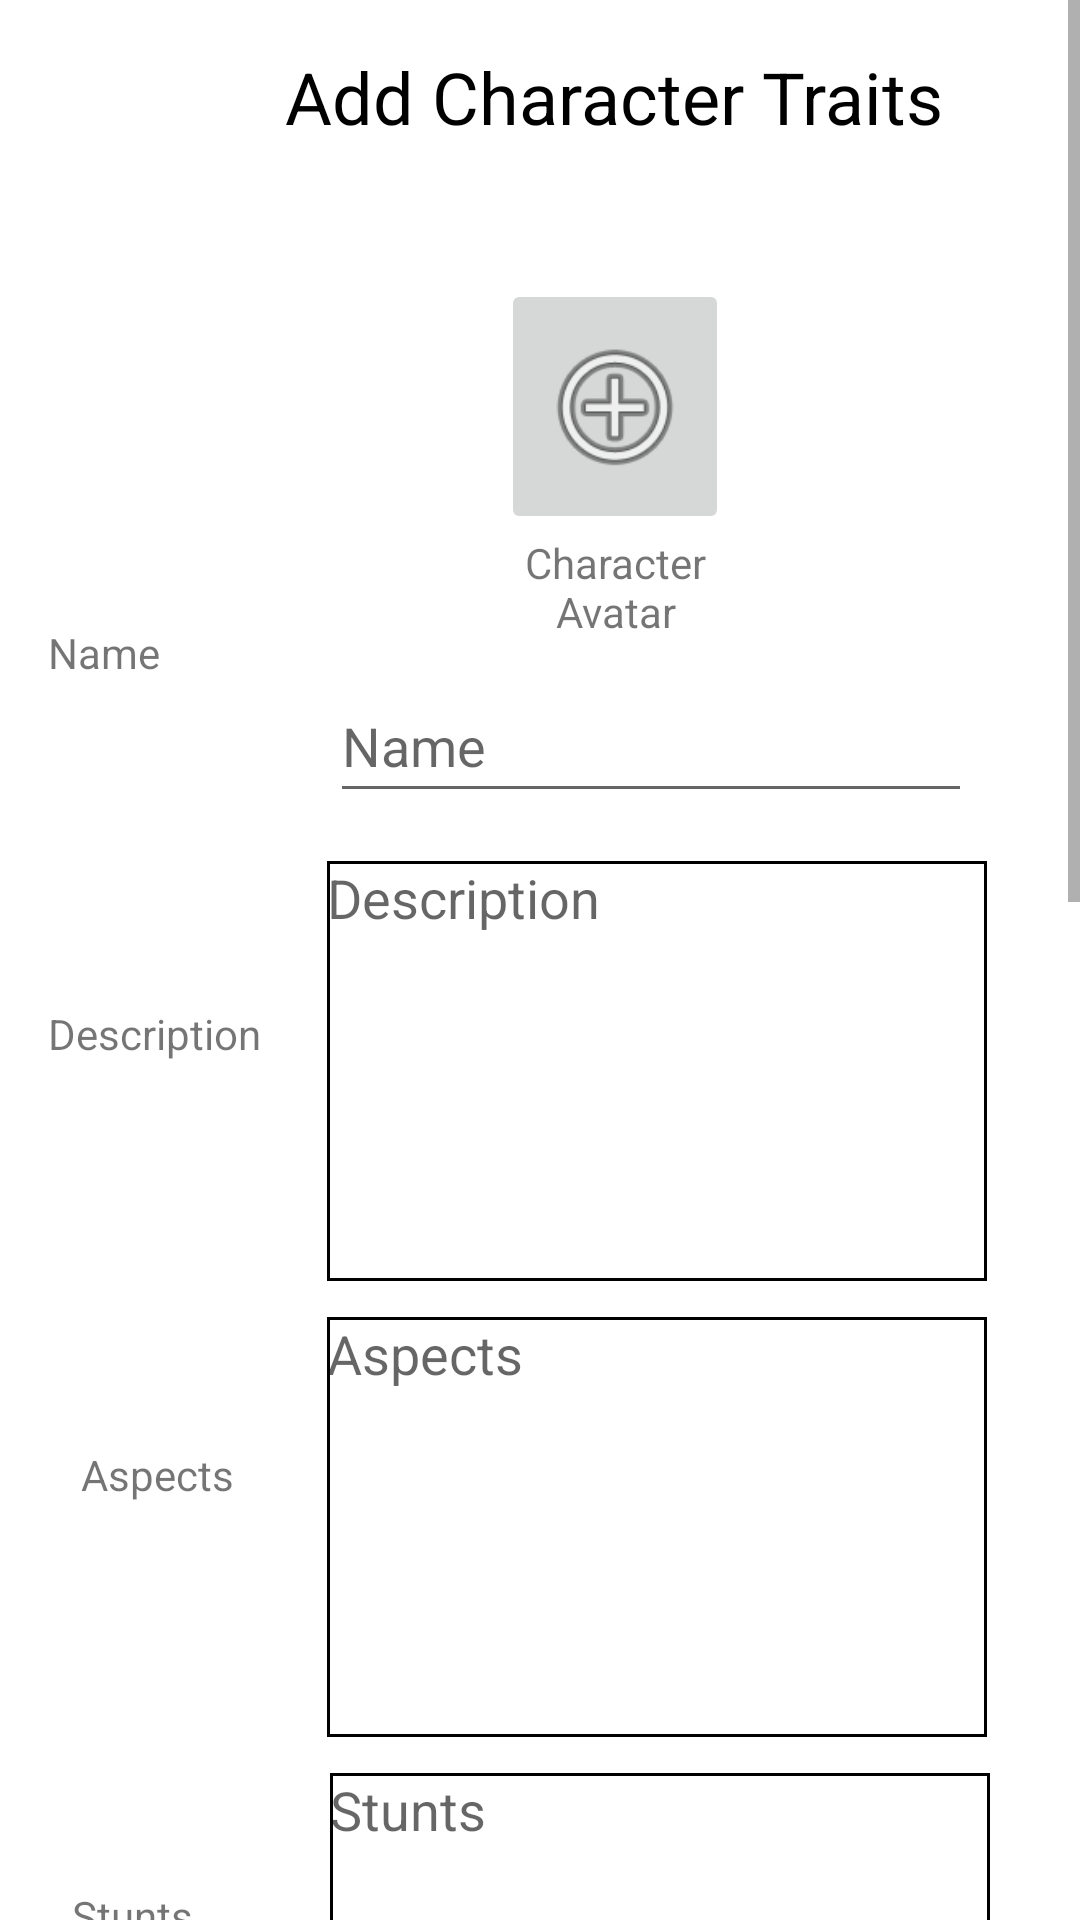

Android layout source for this screen:
<!-- AndroidManifest.xml: application theme Theme.FateAssist -->
<!-- res/layout/activity_add_character.xml -->
<?xml version="1.0" encoding="utf-8"?>
<ScrollView xmlns:android="http://schemas.android.com/apk/res/android"
    xmlns:app="http://schemas.android.com/apk/res-auto"
    xmlns:tools="http://schemas.android.com/tools"
    android:layout_width="match_parent"
    android:layout_height="match_parent"
    android:orientation="vertical"
    tools:context=".AddCharacter">


    <androidx.constraintlayout.widget.ConstraintLayout
        android:layout_width="match_parent"
        android:layout_height="match_parent">

        <TextView
            android:id="@+id/extrasLabel"
            android:layout_width="73dp"
            android:layout_height="27dp"
            android:layout_marginStart="16dp"
            android:layout_marginTop="121dp"
            android:text="Extras"
            android:textAlignment="center"
            app:layout_constraintStart_toStartOf="parent"
            app:layout_constraintTop_toBottomOf="@+id/stuntLabel" />

        <ImageButton
            android:id="@+id/avatarPictureButton"
            android:layout_width="76dp"
            android:layout_height="85dp"
            android:layout_marginStart="167dp"
            android:layout_marginTop="14dp"
            app:layout_constraintStart_toStartOf="parent"
            app:layout_constraintTop_toBottomOf="@+id/profileLabel"
            app:srcCompat="@android:drawable/ic_menu_add"
            android:scaleType="fitCenter"
            android:adjustViewBounds="true"/>

        <TextView
            android:id="@+id/avatarLabel"
            android:layout_width="76dp"
            android:layout_height="33dp"
            android:layout_marginStart="167dp"
            android:text="Character Avatar"
            android:textAlignment="center"
            app:layout_constraintStart_toStartOf="parent"
            app:layout_constraintTop_toBottomOf="@+id/avatarPictureButton" />

        <TextView
            android:id="@+id/profileLabel"
            android:layout_width="257dp"
            android:layout_height="63dp"
            android:layout_marginStart="76dp"
            android:layout_marginTop="16dp"
            android:text="Add Character Traits"
            android:textAlignment="center"
            android:textColor="#000000"
            android:textSize="24sp"
            app:layout_constraintStart_toStartOf="parent"
            app:layout_constraintTop_toTopOf="parent" />

        <TextView
            android:id="@+id/nameLabel"
            android:layout_width="50dp"
            android:layout_height="23dp"
            android:layout_marginStart="16dp"
            android:layout_marginTop="208dp"
            android:text="Name"
            app:layout_constraintStart_toStartOf="parent"
            app:layout_constraintTop_toTopOf="parent" />

        <EditText
            android:id="@+id/nameField"
            android:layout_width="214dp"
            android:layout_height="48dp"
            android:layout_marginStart="44dp"
            android:layout_marginTop="12dp"
            android:ems="10"
            android:hint="Name"
            android:inputType="textPersonName"
            app:layout_constraintStart_toEndOf="@+id/nameLabel"
            app:layout_constraintTop_toBottomOf="@+id/avatarLabel" />

        <TextView
            android:id="@+id/descriptionLabel"
            android:layout_width="73dp"
            android:layout_height="27dp"
            android:layout_marginStart="16dp"
            android:layout_marginTop="104dp"
            android:text="Description"
            app:layout_constraintStart_toStartOf="parent"
            app:layout_constraintTop_toBottomOf="@+id/nameLabel" />

        <TextView
            android:id="@+id/aspectsLabel"
            android:layout_width="73dp"
            android:layout_height="wrap_content"
            android:layout_marginStart="16dp"
            android:layout_marginTop="120dp"
            android:text="Aspects"
            android:textAlignment="center"
            app:layout_constraintStart_toStartOf="parent"
            app:layout_constraintTop_toBottomOf="@+id/descriptionLabel" />

        <EditText
            android:id="@+id/descriptionField"
            android:layout_width="220dp"
            android:layout_height="140dp"
            android:layout_marginStart="20dp"
            android:layout_marginTop="16dp"
            android:background="@drawable/textbox"
            android:ems="10"
            android:gravity="start"
            android:hint="Description"
            android:inputType="textMultiLine"
            android:isScrollContainer="true"
            android:textAlignment="textStart"
            app:layout_constraintStart_toEndOf="@+id/descriptionLabel"
            app:layout_constraintTop_toBottomOf="@+id/nameField" />

        <EditText
            android:id="@+id/aspectsField"
            android:layout_width="220dp"
            android:layout_height="140dp"
            android:layout_marginStart="20dp"
            android:layout_marginTop="12dp"
            android:background="@drawable/textbox"
            android:ems="10"
            android:gravity="start"
            android:hint="Aspects"
            android:inputType="textMultiLine"
            android:isScrollContainer="true"
            android:textAlignment="viewStart"
            app:layout_constraintStart_toEndOf="@+id/aspectsLabel"
            app:layout_constraintTop_toBottomOf="@+id/descriptionField" />

        <EditText
            android:id="@+id/stuntsField"
            android:layout_width="220dp"
            android:layout_height="140dp"
            android:layout_marginStart="35dp"
            android:layout_marginTop="12dp"
            android:background="@drawable/textbox"
            android:ems="10"
            android:gravity="start"
            android:hint="Stunts"
            android:inputType="textMultiLine"
            android:isScrollContainer="true"
            android:textAlignment="viewStart"
            app:layout_constraintStart_toEndOf="@+id/stuntLabel"
            app:layout_constraintTop_toBottomOf="@+id/aspectsField" />

        <EditText
            android:id="@+id/extrasField"
            android:layout_width="220dp"
            android:layout_height="140dp"
            android:layout_marginStart="20dp"
            android:layout_marginTop="12dp"
            android:background="@drawable/textbox"
            android:ems="10"
            android:gravity="start"
            android:hint="Extras"
            android:inputType="textMultiLine"
            android:isScrollContainer="true"
            android:textAlignment="viewStart"
            app:layout_constraintStart_toEndOf="@+id/extrasLabel"
            app:layout_constraintTop_toBottomOf="@+id/stuntsField" />

        <TextView
            android:id="@+id/consequencesLabel"
            android:layout_width="129dp"
            android:layout_height="45dp"
            android:layout_marginStart="132dp"
            android:layout_marginTop="44dp"
            android:text="Consequences"
            android:textAlignment="center"
            android:textSize="16sp"
            app:layout_constraintStart_toStartOf="parent"
            app:layout_constraintTop_toBottomOf="@+id/extrasField" />

        <EditText
            android:id="@+id/consequence1Field"
            android:layout_width="222dp"
            android:layout_height="47dp"
            android:layout_marginStart="84dp"
            android:layout_marginTop="14dp"
            android:ems="10"
            android:hint="Consequence"
            android:inputType="textPersonName"
            app:layout_constraintStart_toStartOf="parent"
            app:layout_constraintTop_toBottomOf="@+id/consequencesLabel" />

        <EditText
            android:id="@+id/consequence2Field"
            android:layout_width="222dp"
            android:layout_height="47dp"
            android:layout_marginStart="84dp"
            android:layout_marginTop="14dp"
            android:ems="10"
            android:hint="Consequence"
            android:inputType="textPersonName"
            app:layout_constraintStart_toStartOf="parent"
            app:layout_constraintTop_toBottomOf="@+id/consequence1Field" />

        <EditText
            android:id="@+id/consequence3Field"
            android:layout_width="222dp"
            android:layout_height="47dp"
            android:layout_marginStart="84dp"
            android:layout_marginTop="14dp"
            android:ems="10"
            android:hint="Consequence"
            android:inputType="textPersonName"
            app:layout_constraintStart_toStartOf="parent"
            app:layout_constraintTop_toBottomOf="@+id/consequence2Field" />

        <com.google.android.material.chip.Chip
            android:id="@+id/cancelButton"
            android:layout_width="156dp"
            android:layout_height="64dp"
            android:layout_marginStart="24dp"
            android:layout_marginTop="54dp"
            android:text="Back"
            android:textAlignment="center"
            android:textSize="16sp"
            android:textStyle="bold"
            app:layout_constraintStart_toStartOf="parent"
            app:layout_constraintTop_toBottomOf="@+id/refreshLabel" />

        <com.google.android.material.chip.Chip
            android:id="@+id/nextButton"
            android:layout_width="156dp"
            android:layout_height="64dp"
            android:layout_marginStart="27dp"
            android:layout_marginTop="54dp"
            android:text="Next"
            android:textAlignment="center"
            android:textSize="16sp"
            android:textStyle="bold"
            app:layout_constraintStart_toEndOf="@+id/cancelButton"
            app:layout_constraintTop_toBottomOf="@+id/refreshField" />

        <TextView
            android:id="@+id/stuntLabel"
            android:layout_width="51dp"
            android:layout_height="28dp"
            android:layout_marginStart="24dp"
            android:layout_marginTop="128dp"
            android:text="Stunts"
            app:layout_constraintStart_toStartOf="parent"
            app:layout_constraintTop_toBottomOf="@+id/aspectsLabel" />

        <TextView
            android:id="@+id/refreshLabel"
            android:layout_width="57dp"
            android:layout_height="29dp"
            android:layout_marginStart="18dp"
            android:text="Refresh"
            app:layout_constraintBottom_toBottomOf="@+id/refreshField"
            app:layout_constraintStart_toStartOf="parent" />

        <EditText
            android:id="@+id/refreshField"
            android:layout_width="218dp"
            android:layout_height="45dp"
            android:layout_marginStart="9dp"
            android:layout_marginTop="44dp"
            android:ems="10"
            android:inputType="number"
            app:layout_constraintStart_toEndOf="@+id/refreshLabel"
            app:layout_constraintTop_toBottomOf="@+id/consequence3Field" />

    </androidx.constraintlayout.widget.ConstraintLayout>
</ScrollView>
<!-- resources referenced by this layout -->
<resources>
  <!-- drawable textbox (drawable) -->
  <?xml version="1.0" encoding="utf-8"?>
  <shape xmlns:android="http://schemas.android.com/apk/res/android"
      android:shape="rectangle">
  
      <stroke
          android:color="@color/black"
          android:width="1dp">
      </stroke>
  
  </shape>
  <style name="Theme.FateAssist" parent="Theme.MaterialComponents.DayNight.DarkActionBar">
          
          <item name="colorPrimary">@color/purple_500</item>
          <item name="colorPrimaryVariant">@color/purple_700</item>
          <item name="colorOnPrimary">@color/white</item>
          
          <item name="colorSecondary">@color/teal_200</item>
          <item name="colorSecondaryVariant">@color/teal_700</item>
          <item name="colorOnSecondary">@color/black</item>
          
          <item name="android:statusBarColor" tools:targetApi="l">?attr/colorPrimaryVariant</item>
          
      </style>
  <!-- not gathered from this repository: default colours our renderer supplied (Android Studio template values) -->
  <color name="purple_500">#FF6200EE</color>
  <color name="purple_700">#FF3700B3</color>
  <color name="teal_200">#FF03DAC5</color>
  <color name="teal_700">#FF018786</color>
  <color name="black">#FF000000</color>
  <color name="white">#FFFFFFFF</color>
</resources>
